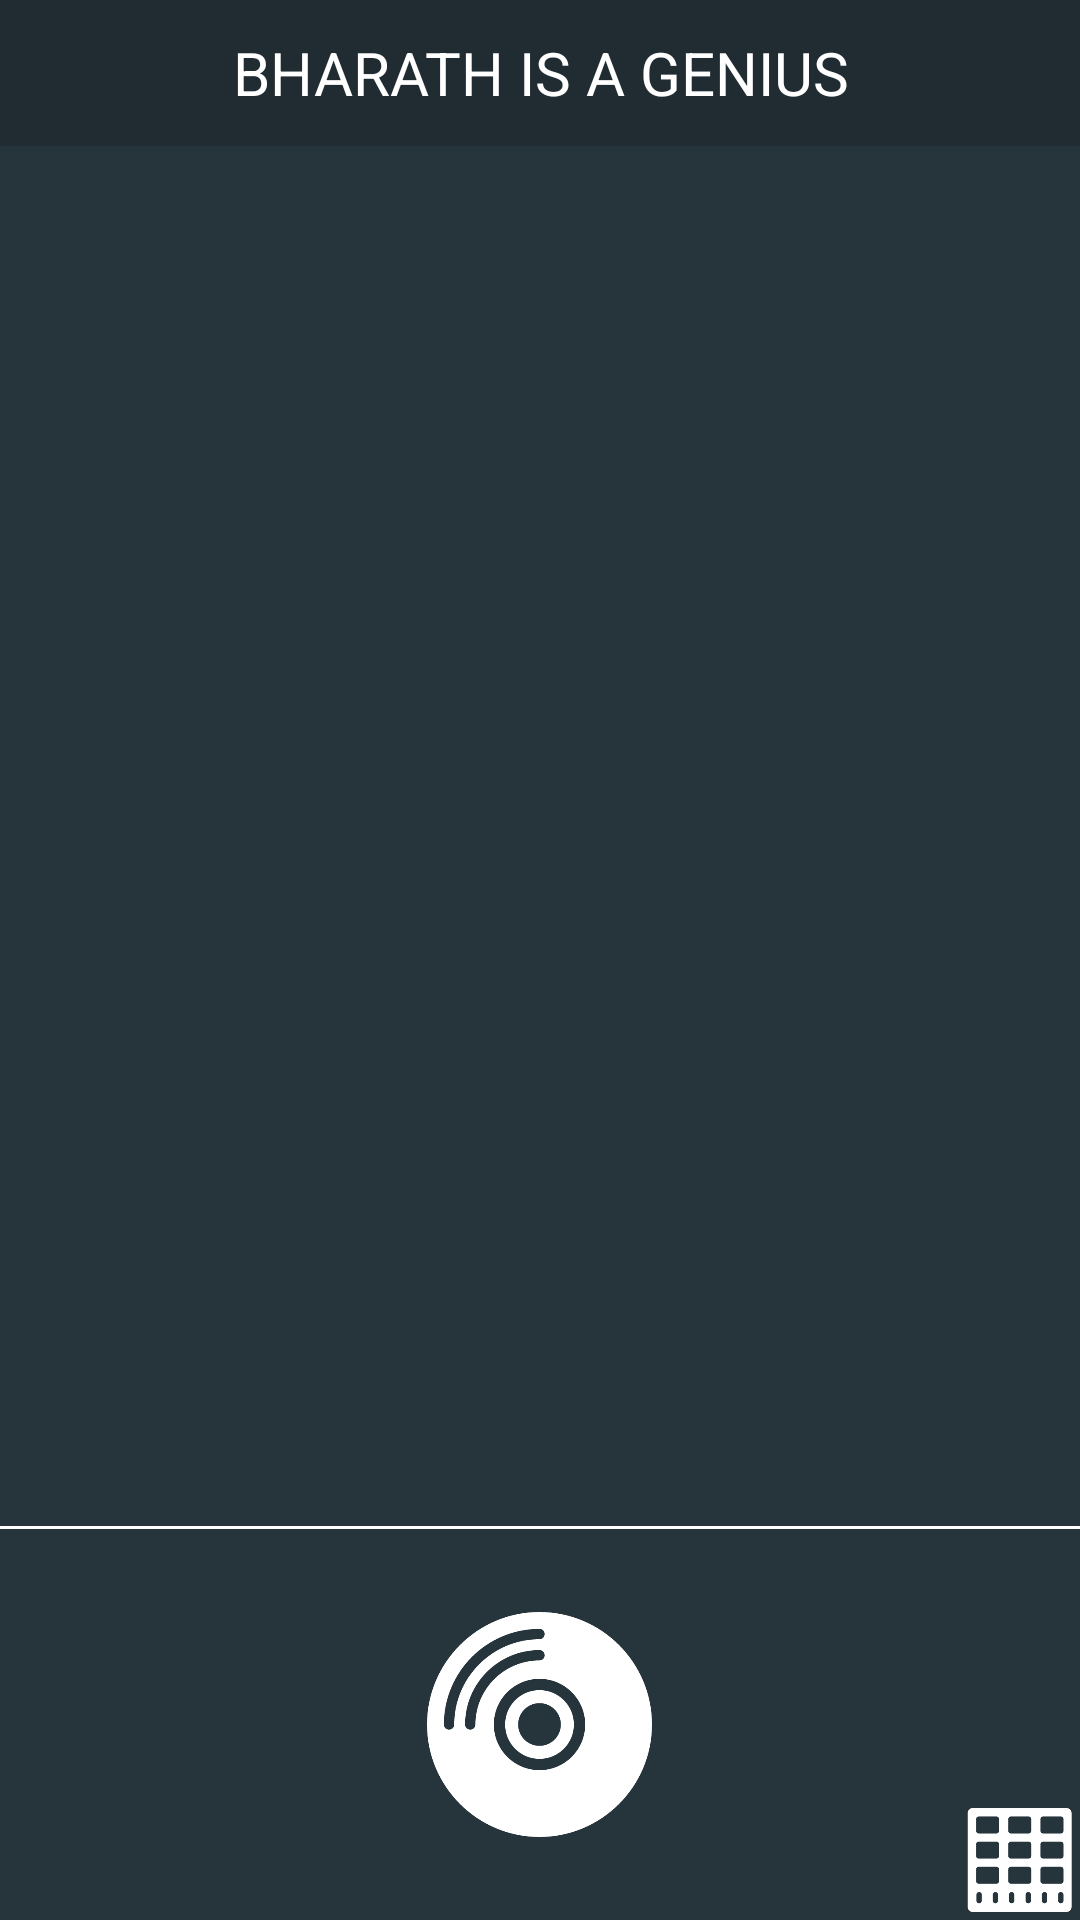

This screen was rendered from an Android layout file. Write that file and the resources it references.
<!-- AndroidManifest.xml: application theme MyMaterialTheme -->
<!-- res/layout/activity_conversation.xml -->
<?xml version="1.0" encoding="utf-8"?>
<LinearLayout
    xmlns:android="http://schemas.android.com/apk/res/android"
    android:layout_width="match_parent"
    android:layout_height="match_parent"
    android:orientation="vertical">

    <RelativeLayout
        android:layout_width="match_parent"
        android:layout_height="0dp"
        android:layout_weight=".75"
        android:background="@color/navigationBarColor">

        <ImageButton
            android:id="@+id/back_button"
            android:layout_width="wrap_content"
            android:layout_height="wrap_content"
            android:adjustViewBounds="true"
            android:background="?android:selectableItemBackground"
            android:cropToPadding="true"
            android:onClick="backPressed"
            android:padding="15dp"
            android:scaleType="fitCenter"
            android:src="@drawable/back_button"/>

        <TextView
            android:id="@+id/title_text"
            android:layout_width="match_parent"
            android:layout_height="match_parent"
            android:ellipsize="end"
            android:gravity="center"
            android:maxLines="1"
            android:scrollHorizontally="true"
            android:text="BHARATH IS A GENIUS"
            android:textColor="@color/textColorPrimary"
            android:textSize="20dp"/>
    </RelativeLayout>

    <ListView
        android:id="@+id/messages_list"
        android:layout_width="match_parent"
        android:layout_height="0dp"
        android:layout_weight="7">
    </ListView>

    <View
        android:id="@+id/separator"
        android:layout_width="match_parent"
        android:layout_height="1dp"
        android:layout_marginTop="5dp"
        android:background="@color/textColorPrimary"/>

    <ViewFlipper
        android:id="@+id/convo_flipper"
        android:layout_width="match_parent"
        android:layout_height="0dp"
        android:layout_weight="2">

        <RelativeLayout
            android:layout_width="match_parent"
            android:layout_height="match_parent">

            <ImageButton
                android:id="@+id/record_button"
                android:layout_width="75dp"
                android:layout_height="wrap_content"
                android:layout_centerInParent="true"
                android:adjustViewBounds="true"
                android:background="?android:selectableItemBackground"
                android:cropToPadding="true"
                android:scaleType="fitCenter"
                android:src="@drawable/record_button"/>

            <ImageButton
                android:id="@+id/soundboard_button"
                android:layout_width="40dp"
                android:layout_height="wrap_content"
                android:layout_alignParentBottom="true"
                android:layout_alignParentRight="true"
                android:adjustViewBounds="true"
                android:background="?android:selectableItemBackground"
                android:cropToPadding="true"
                android:onClick="toSoundboard"
                android:scaleType="fitCenter"
                android:src="@drawable/soundboard_icon"/>

        </RelativeLayout>

        <LinearLayout
            android:layout_width="match_parent"
            android:layout_height="match_parent">

            <RelativeLayout
                android:layout_width="0dp"
                android:layout_height="match_parent"
                android:layout_weight="1">

                <ImageButton
                    android:id="@+id/to_record_button"
                    android:layout_width="match_parent"
                    android:layout_height="wrap_content"
                    android:layout_alignParentBottom="true"
                    android:adjustViewBounds="true"
                    android:background="?android:selectableItemBackground"
                    android:cropToPadding="true"
                    android:onClick="toRecord"
                    android:scaleType="fitCenter"
                    android:src="@drawable/record_button"
                    />

            </RelativeLayout>

            <GridView
                android:id="@+id/convo_board_grid"
                android:layout_width="0dp"
                android:layout_height="match_parent"
                android:layout_weight="6"
                android:columnWidth="70dp"
                android:gravity="center"
                android:horizontalSpacing="10dp"
                android:listSelector="@android:color/transparent"
                android:numColumns="auto_fit"
                android:scrollbars="none"
                android:stretchMode="columnWidth"
                android:verticalSpacing="10dp">

            </GridView>

            <Button
                android:id="@+id/send_bite_button"
                android:layout_width="0dp"
                android:layout_height="match_parent"
                android:layout_weight="1"
                android:background="@android:color/transparent"
                android:onClick="sendBiteClicked"
                android:text="O\nK\n"
                android:textColor="@color/colorAccent"/>

        </LinearLayout>
    </ViewFlipper>
</LinearLayout>
<!-- resources referenced by this layout -->
<resources>
  <color name="colorAccent">#1de9ca</color>
  <color name="navigationBarColor">#202b32</color>
  <color name="textColorPrimary">#FFFFFF</color>
  <!-- drawable record_button: png bitmap (drawable, 16369 bytes) -->
  <!-- drawable soundboard_icon: png bitmap (drawable, 22732 bytes) -->
  <style name="MyMaterialTheme" parent="MyMaterialTheme.Base">
  
          <item name="android:colorForeground">@color/foreground_material_light</item>
      </style>
  <style name="MyMaterialTheme.Base" parent="Theme.AppCompat.Light.DarkActionBar">
          <item name="windowNoTitle">true</item>
          <item name="windowActionBar">false</item>
          <item name="colorPrimary">@color/colorPrimary</item>
          <item name="colorPrimaryDark">@color/colorPrimaryDark</item>
          <item name="colorAccent">@color/colorAccent</item>
      </style>
  <color name="foreground_material_light">#ffffff</color>
  <color name="colorPrimary">#202b32</color>
  <color name="colorPrimaryDark">#202b32</color>
</resources>
